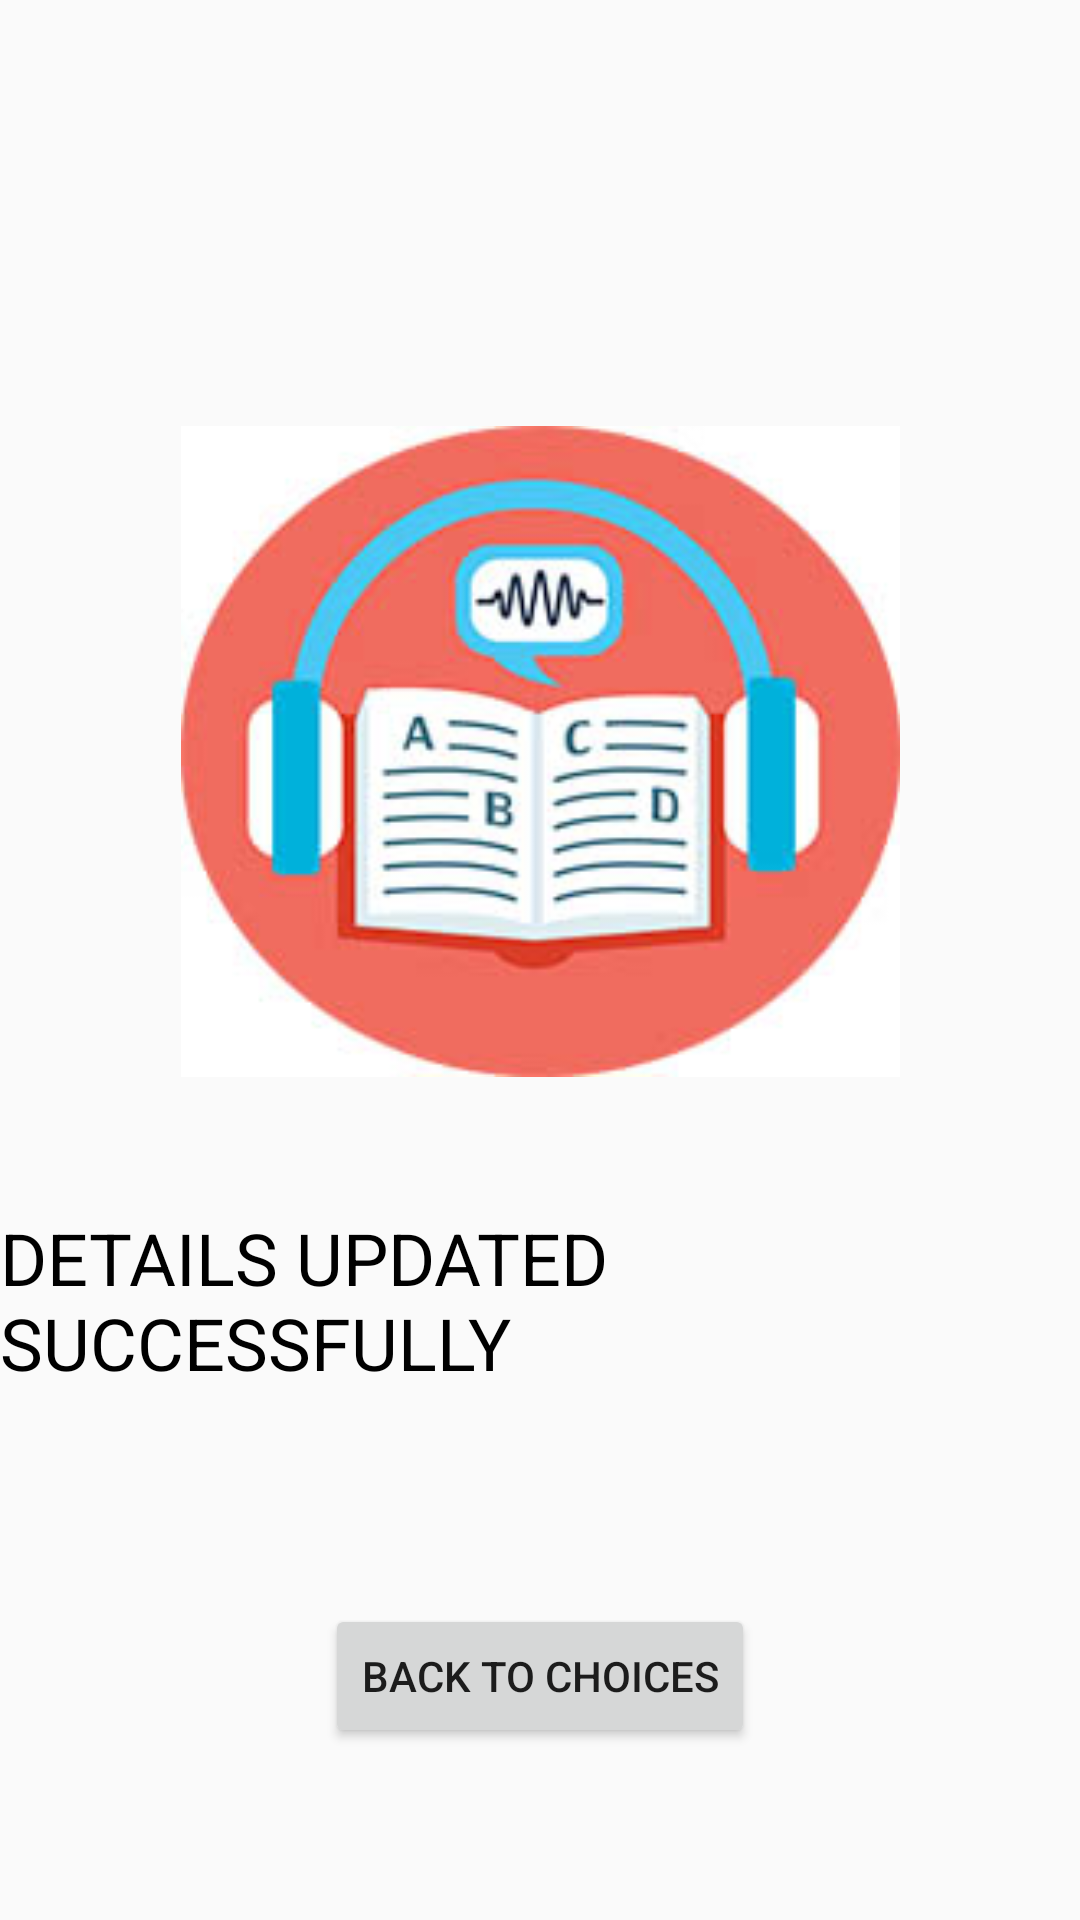

Layout XML and referenced resources for this Android screen:
<!-- AndroidManifest.xml: application theme ShareKNOW -->
<!-- res/layout/activity_confirmation_update_book.xml -->
<?xml version="1.0" encoding="utf-8"?>
<androidx.constraintlayout.widget.ConstraintLayout xmlns:android="http://schemas.android.com/apk/res/android"
    xmlns:app="http://schemas.android.com/apk/res-auto"
    xmlns:tools="http://schemas.android.com/tools"
    android:layout_width="match_parent"
    android:layout_height="match_parent"
    tools:context=".ConfirmationUpdateBook">

    <ImageView
        android:id="@+id/imageUpdated"
        android:layout_width="291dp"
        android:layout_height="217dp"
        android:layout_marginTop="142dp"
        android:contentDescription="@string/description"
        app:layout_constraintEnd_toEndOf="parent"
        app:layout_constraintStart_toStartOf="parent"
        app:layout_constraintTop_toTopOf="parent"
        app:srcCompat="@drawable/updated" />

    <TextView
        android:id="@+id/txtUpdateConfirmation"
        android:layout_width="wrap_content"
        android:layout_height="wrap_content"
        android:layout_marginTop="44dp"
        android:text="@string/UpdateConfirmation"
        android:textColor="@color/black"
        android:textSize="24sp"
        app:layout_constraintEnd_toEndOf="parent"
        app:layout_constraintStart_toStartOf="parent"
        app:layout_constraintTop_toBottomOf="@+id/imageUpdated" />

    <Button
        android:id="@+id/btnBackToUserPage"
        android:layout_width="wrap_content"
        android:layout_height="wrap_content"
        android:layout_marginTop="71dp"
        android:text="@string/btnBackToUserPage"
        app:layout_constraintEnd_toEndOf="parent"
        app:layout_constraintStart_toStartOf="parent"
        app:layout_constraintTop_toBottomOf="@+id/txtUpdateConfirmation" />
</androidx.constraintlayout.widget.ConstraintLayout>
<!-- resources referenced by this layout -->
<resources>
  <!-- drawable updated: jpg bitmap (drawable, 47409 bytes) -->
  <string name="UpdateConfirmation">DETAILS UPDATED SUCCESSFULLY</string>
  <string name="btnBackToUserPage">BACK TO CHOICES</string>
  <string name="description">images</string>
  <style name="ShareKNOW" parent="Theme.AppCompat.Light">
          <item name="actionBarStyle">@style/ShareKNOW.ActionBarStyle</item>
      </style>
  <style name="ShareKNOW.ActionBarStyle">
          <item name="logo">@mipmap/logoimage</item>
          <item name="displayOptions">showHome|useLogo|showTitle</item>
      </style>
  <!-- not gathered from this repository: default colours our renderer supplied (Android Studio template values) -->
  <color name="black">#FF000000</color>
</resources>
